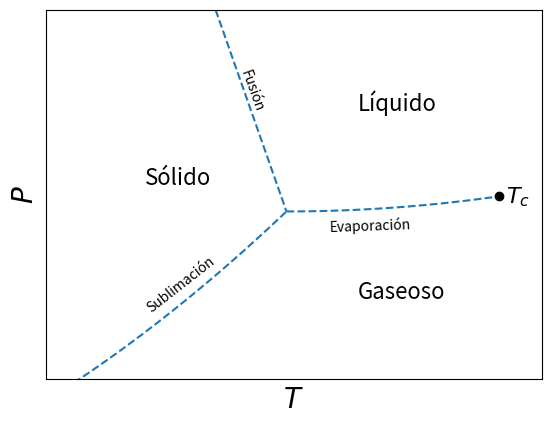

Source code (Python): (Note: this script raises an exception after producing the figure.)
#!/bin/bash/python3
import matplotlib.pyplot as plt 
import numpy as np

c = 2*0.5**2
fig, ax = plt.subplots() 
x = np.linspace(0.35,0.5)
y = 2*x**2
ax.plot(x, y, color="tab:blue", ls="dashed")
x = np.linspace(0.5, 0.65)
y = c+(x-0.5)**2
ax.plot(x, y, color="tab:blue", ls="dashed")
ax.plot([0.65],[c+0.15**2],marker="o",color="black")

x = np.linspace(0.45, 0.5)
y = c-6*(x-0.5)
ax.plot(x, y, color="tab:blue", ls="dashed")

ax.text(0.4,0.54,"Sólido", fontsize=16)
ax.text(0.55,0.37, "Gaseoso", fontsize=16)
ax.text(0.55,0.65, "Líquido", fontsize=16)
ax.text(0.53,0.47, "Evaporación", rotation=2)
ax.text(0.4,0.35, "Sublimación", rotation=38)
ax.text(0.466,0.65, "Fusión", rotation=-70)
ax.text(0.65+0.005,c+0.15**2-0.01,r"$T_c$", fontsize=16)
ax.set_xlim(0.33,0.68)
ax.set_ylim(0.25,0.8)
ax.set_xticks([])
ax.set_yticks([])
ax.set_xlabel(r"$T$", fontsize=20)
ax.set_ylabel(r"$P$", fontsize=20)
fig.savefig("output/phase_liquid.pdf", format="pdf", bbox_inches="tight")


fig, ax = plt.subplots() 
x = np.linspace(0, 1)
y = 0*x
ax.plot(x, y, color="black")
t = np.linspace(0,np.pi, 200)
ax.plot(np.cos(t),np.sin(t), color="tab:blue", ls="dashed")
ax.plot([1],[0], marker="o",color="black")
ax.text(1.02,-0.02,r"$T_c$", fontsize=16)
ax.text(-0.05,-0.02, r"$0$", fontsize=16)
ax.set_xlim(0,1.4)
#ax.set_ylim(-1,1)
ax.set_xticks([])
ax.set_yticks([])
ax.set_xlabel(r"$T$", fontsize=20)
ax.set_ylabel(r"$M$", fontsize=20)
# plt.show()
fig.savefig("output/phase_magnet.pdf", format="pdf", bbox_inches="tight")
